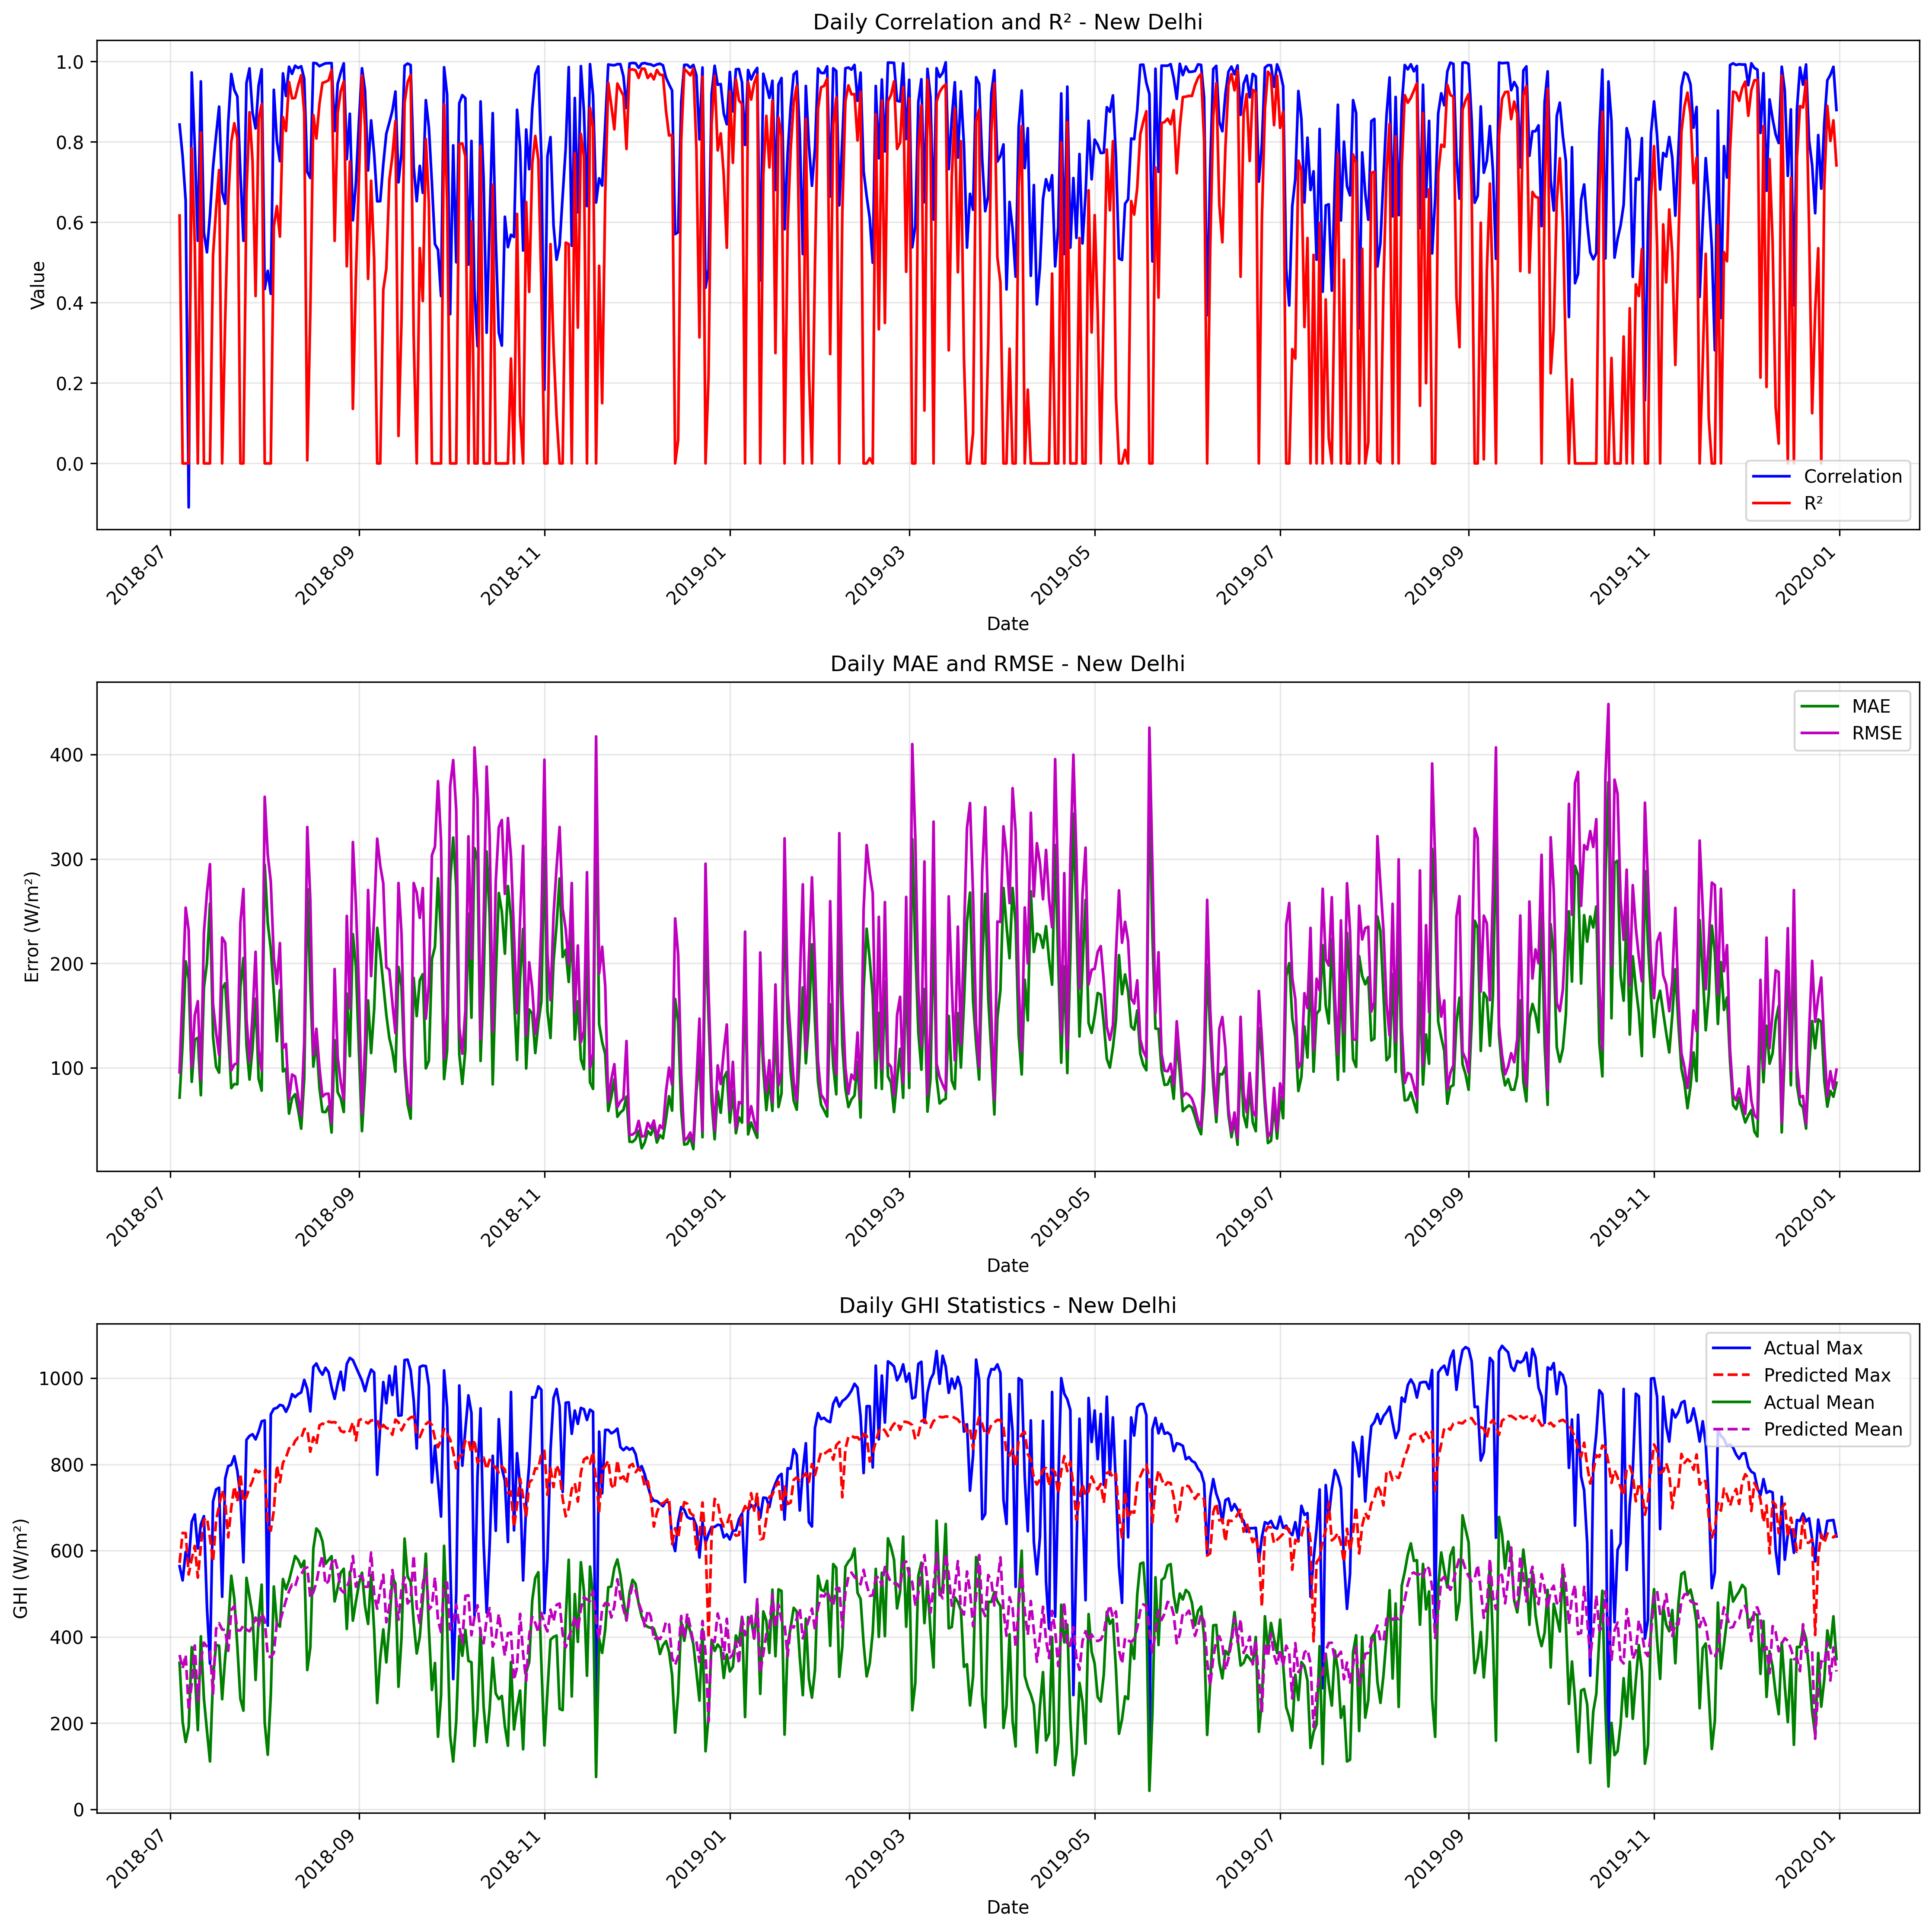

Values plotted in this chart, from the file beside it:
date, correlation, mae, rmse, r2, num_points, actual_max, actual_mean, actual_std, predicted_max, predicted_mean, predicted_std
2018-07-04, 0.8432, 71.44, 95.62, 0.6169, 17, 564.0, 339.8, 159.2, 571.6, 358.1, 179.3
2018-07-05, 0.764, 123.9, 174, 0.0, 24, 531.0, 202.8, 162.5, 641.2, 326.7, 191.9
2018-07-06, 0.6543, 202, 253.4, 0.0, 24, 597.0, 156.3, 191.9, 640.5, 358.3, 183.5
2018-07-07, -0.1092, 184.9, 231.6, 0.0, 24, 574.0, 190.7, 161.9, 544.7, 230.4, 151
2018-07-08, 0.9728, 86.53, 100.6, 0.7848, 24, 667.0, 376.2, 221.5, 581.2, 293, 188.9
2018-07-09, 0.789, 126.9, 150.3, 0.5457, 24, 684.0, 320.7, 227.8, 611, 379.9, 197.8
2018-07-10, 0.554, 128.8, 163.8, 0.0, 24, 605.0, 183.5, 166.1, 537.6, 251.3, 155.9
2018-07-11, 0.9507, 73.67, 88.56, 0.8235, 24, 661.0, 401.4, 215.3, 611.8, 343.9, 188.2
2018-07-12, 0.5746, 176.9, 229, 0.0, 24, 680.0, 257.2, 223.4, 671.9, 386.6, 190.3
2018-07-13, 0.5254, 200.3, 267.5, 0.0, 24, 470.0, 182.8, 164.7, 676.3, 377.5, 210.8
2018-07-14, 0.6192, 257.2, 295.1, 0.0, 24, 338.0, 111.1, 112.8, 629.3, 368.4, 187.9
2018-07-15, 0.7373, 129.7, 160.9, 0.5174, 24, 714.0, 305.4, 236.6, 574.7, 268.2, 170.1
2018-07-16, 0.8158, 101.2, 134, 0.633, 24, 742.0, 381.4, 226, 669.5, 418.6, 199
2018-07-17, 0.888, 95.32, 112.4, 0.73, 24, 746.0, 379.4, 221, 704.1, 431.7, 197.3
2018-07-18, 0.6751, 175.9, 224.8, 0.0, 24, 493.0, 255.5, 158.3, 740.5, 417.1, 215.6
2018-07-19, 0.6462, 180.9, 219.8, 0.3588, 24, 767.0, 353.3, 280.5, 711.5, 416.4, 202.6
2018-07-20, 0.8484, 133.5, 159.9, 0.653, 24, 796.0, 424.4, 277.3, 630.8, 367.7, 193.1
2018-07-21, 0.969, 80.53, 97.44, 0.8002, 24, 799.0, 541.8, 222.7, 699.7, 462.3, 198.9
2018-07-22, 0.9293, 84.45, 103.1, 0.8466, 24, 819.0, 488.9, 269, 749.2, 471.6, 219.5
2018-07-23, 0.9132, 84.18, 104.5, 0.8104, 24, 785.0, 377.7, 245.2, 713.4, 414.4, 227.3
2018-07-24, 0.7225, 177.4, 238.8, 0.0, 24, 727.0, 256.2, 231.9, 777.4, 415.3, 253.3
2018-07-25, 0.5539, 205.2, 271.3, 0.0, 24, 573.0, 229, 181.8, 713.2, 426.6, 215.2
2018-07-26, 0.9467, 121.7, 147.4, 0.6725, 24, 857.0, 537, 263.1, 725.2, 417.1, 226.8
2018-07-27, 0.9831, 88.71, 105.9, 0.874, 24, 866.0, 494, 304.8, 745.8, 412.9, 258.1
2018-07-28, 0.8723, 118.8, 150.7, 0.7521, 24, 870.0, 450.6, 309.1, 762, 424.5, 257.9
2018-07-29, 0.8336, 166.1, 211.1, 0.4165, 24, 858.0, 300.1, 282.3, 787.2, 444.7, 254.3
2018-07-30, 0.9408, 89.64, 116.6, 0.8583, 24, 876.0, 443.0, 316.4, 781.6, 426, 248.8
2018-07-31, 0.981, 78.08, 97.65, 0.8942, 24, 900.0, 521.1, 306.7, 787.4, 454.6, 258.6
2018-08-01, 0.4339, 294.6, 359.6, 0.0, 24, 902.0, 201.2, 265.2, 788.3, 440.4, 249.7
2018-08-02, 0.4793, 238.7, 304, 0.0, 24, 426.0, 126.7, 117.8, 664.1, 356.6, 231.5
2018-08-03, 0.4221, 213.8, 278.3, 0.0, 24, 916.0, 263.5, 273.8, 646.4, 352.6, 220.1
2018-08-04, 0.9298, 171.5, 205.3, 0.5896, 24, 929.0, 516.9, 327.4, 693.4, 363, 235.5
2018-08-05, 0.802, 125.4, 180.4, 0.6402, 24, 931.0, 430.4, 307.2, 797.8, 434, 262.7
2018-08-06, 0.7522, 174.2, 219.4, 0.5644, 24, 938.0, 423.8, 339.6, 758.5, 433.8, 248.3
2018-08-07, 0.9706, 96.45, 118.9, 0.8617, 24, 936.0, 534.2, 326.5, 803.9, 460.4, 263.3
2018-08-08, 0.9144, 99.12, 122.9, 0.8272, 24, 922.0, 510.2, 302, 815.9, 484.6, 264.7
2018-08-09, 0.9872, 56.05, 69.47, 0.9491, 24, 937.0, 530.5, 314.5, 837.4, 506.1, 266.9
2018-08-10, 0.9695, 70.87, 93.54, 0.9085, 24, 963.0, 558.9, 315.8, 837.9, 521.5, 265.3
2018-08-11, 0.9897, 74.68, 91.67, 0.9096, 24, 956.0, 587.5, 311.4, 854.4, 516.4, 269.2
2018-08-12, 0.9839, 59.56, 72.41, 0.9411, 24, 963.0, 578.6, 304.8, 862.4, 540.4, 268.5
2018-08-13, 0.9884, 41.63, 53.86, 0.9661, 24, 967.0, 561.6, 298.9, 860.7, 545, 269.4
2018-08-14, 0.9573, 90.02, 125.3, 0.8723, 24, 996.0, 576.6, 358.3, 882.2, 558.3, 270.1
2018-08-15, 0.726, 271.1, 330.6, 0.007605, 24, 975.0, 323.1, 339, 881.7, 561, 271
2018-08-16, 0.7104, 179, 260.6, 0.3777, 24, 923.0, 375.5, 337.5, 829.5, 491.2, 262.1
2018-08-17, 0.9967, 101.1, 111.9, 0.8669, 24, 1026, 604.5, 313.2, 863, 503.8, 269.4
2018-08-18, 0.9957, 125.9, 137.4, 0.8085, 24, 1034, 651.4, 320.7, 846.2, 525.8, 270.8
2018-08-19, 0.9885, 80.81, 100.2, 0.8947, 24, 1018, 643, 315.4, 890.4, 563.1, 272.4
2018-08-20, 0.9924, 57.83, 72.43, 0.9469, 24, 1008, 621.2, 321.2, 894.7, 589.4, 265.3
2018-08-21, 0.9956, 57.49, 74.9, 0.9495, 24, 1024, 569.3, 340.6, 891.6, 521.5, 289.5
2018-08-22, 0.996, 63.15, 75.24, 0.9534, 24, 1014, 578.4, 355.9, 899.4, 529.7, 305.2
2018-08-23, 0.9962, 37.96, 47.47, 0.9788, 24, 979.0, 587.2, 333, 897.3, 569.9, 297.1
2018-08-24, 0.8273, 126.4, 194.6, 0.5538, 24, 952.0, 482.3, 297.6, 898.2, 583.5, 276.1
2018-08-25, 0.9446, 76.62, 110, 0.8721, 24, 987.0, 513.4, 314.4, 894.3, 555.9, 307
2018-08-26, 0.9725, 70.88, 86.66, 0.9261, 24, 1015, 548.9, 325.6, 877.7, 509.3, 295.2
2018-08-27, 0.9957, 57.65, 69.49, 0.9503, 24, 972.0, 558, 318.4, 874.7, 502.8, 285.7
2018-08-28, 0.7571, 171.1, 245.5, 0.4904, 24, 1033, 418.3, 351.3, 881.5, 514.5, 289.4
2018-08-29, 0.8702, 111.1, 156.9, 0.7513, 24, 1047, 550.9, 321.3, 877, 533.3, 297.1
2018-08-30, 0.605, 228, 316.3, 0.1358, 24, 1042, 437.6, 347.5, 897.8, 587.7, 275.9
2018-08-31, 0.6976, 196.9, 256.2, 0.4667, 24, 1026, 482.1, 358.3, 855.6, 516.3, 286.7
2018-09-01, 0.8511, 115.3, 174.8, 0.7122, 24, 1010, 523.2, 332.7, 902.2, 539.9, 315.7
... 486 more rows
